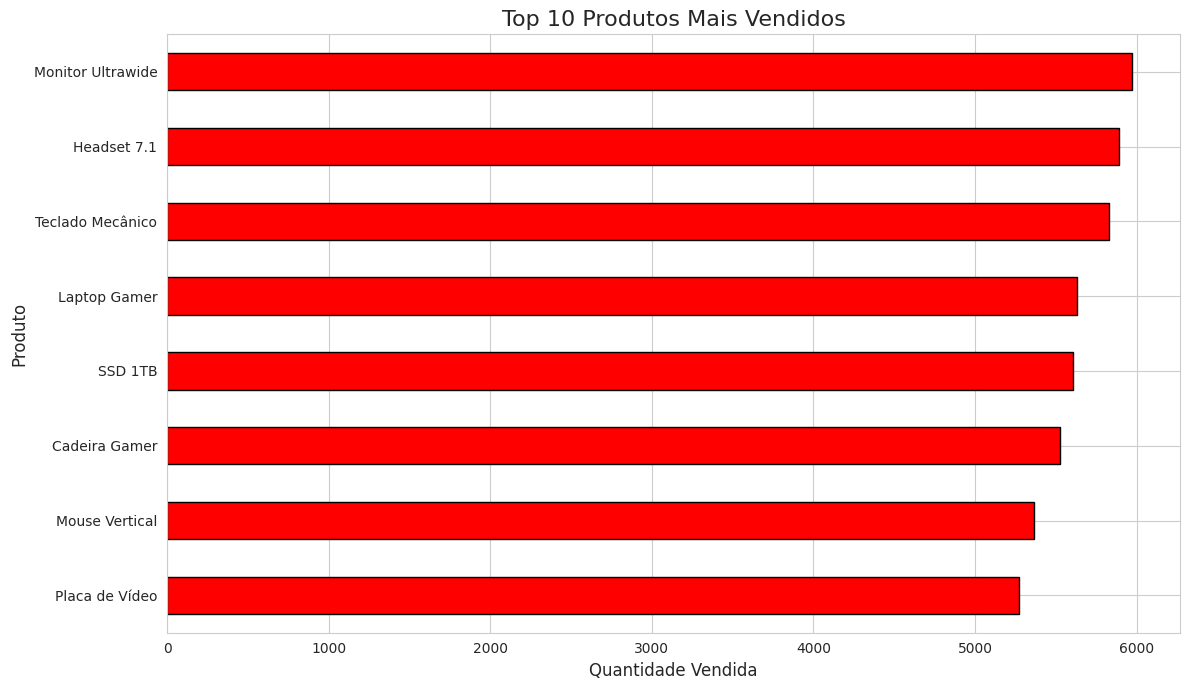
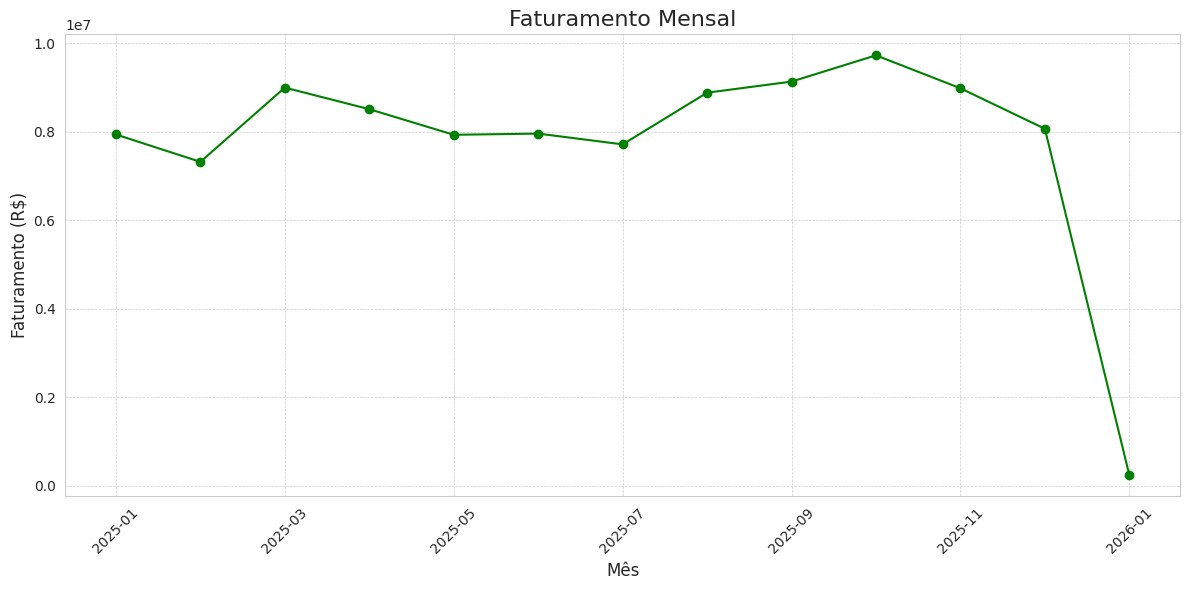
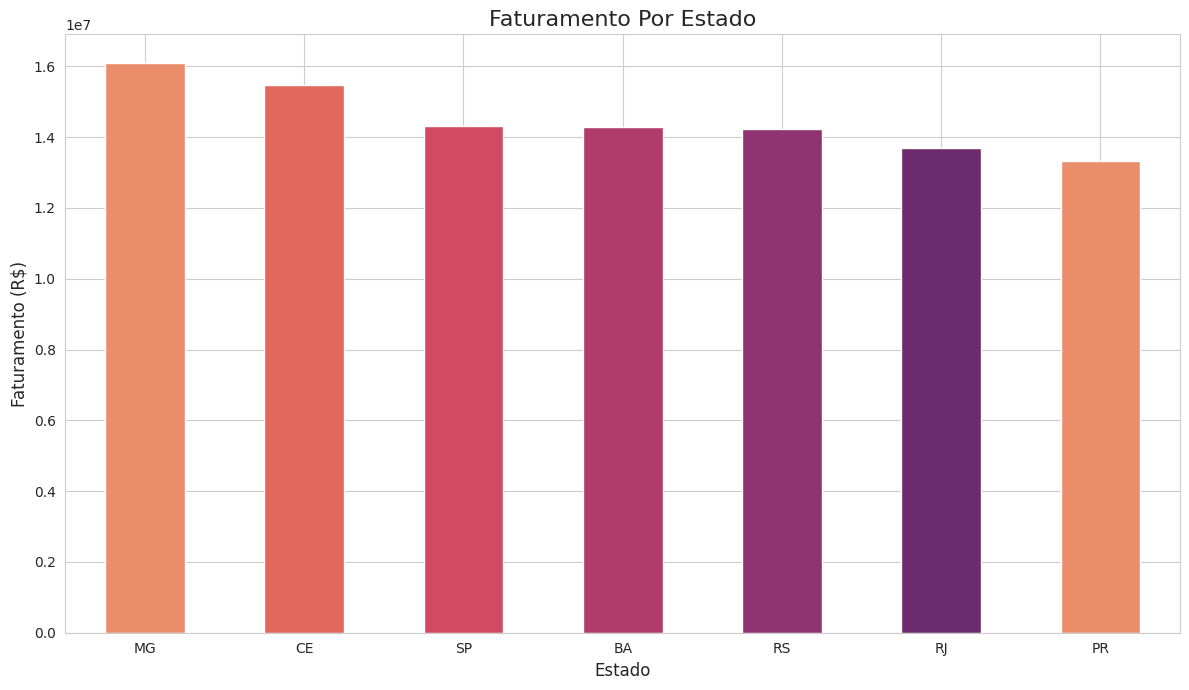
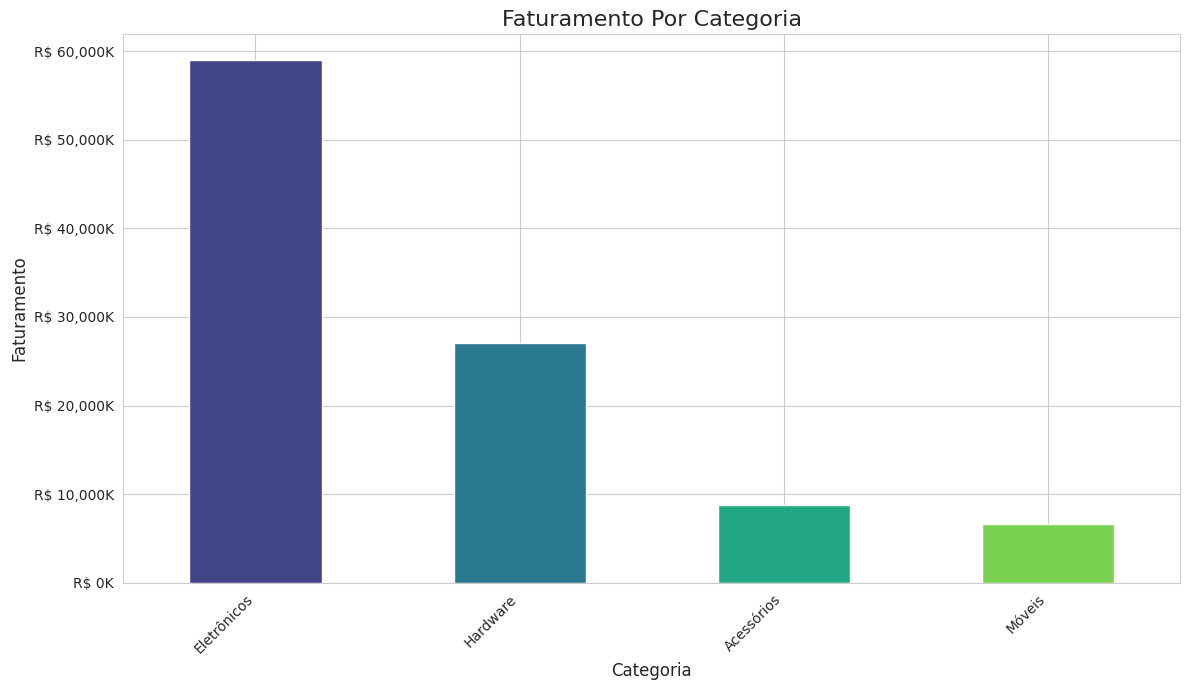

Source code (Python) for these figures, in order:
import pandas as pd
import matplotlib.pyplot as plt
import numpy as np
import seaborn as sns
import random
from datetime import datetime, timedelta
import os
from matplotlib.ticker import FuncFormatter



def dsa_gera_dados_ficticios(num_registros: int = 10000) -> pd.DataFrame:

    """
    Gera um dataFrame do Pandas com dados de vendas fictícios.
    """
    #Mensagem inicial indicando a quantidade de registros serão gerados
    print(f"\nIniciando a geração de {num_registros} registros de vendas ...")

    #Dicionário com produtos, suas categorias e preços
    produtos = {
        'Laptop Gamer': {'categoria': 'Eletrônicos', 'preco': 7500.00},
        'Mouse Vertical': {'categoria': 'Acessórios', 'preco': 250.00},
        'Teclado Mecânico': {'categoria': 'Acessórios', 'preco': 550.00},
        'Monitor Ultrawide': {'categoria': 'Eletrônicos', 'preco': 2800.00},
        'Cadeira Gamer': {'categoria': 'Móveis', 'preco': 1200.00},
        'Headset 7.1': {'categoria': 'Acessórios', 'preco': 800.00},
        'Placa de Vídeo': {'categoria': 'Hardware', 'preco': 4500.00},
        'SSD 1TB': {'categoria': 'Hardware', 'preco': 600.00}
    }

    #Cria uma lista apensad com os nomes dos produtos
    lista_produtos  = list(produtos.keys())

    #Dicionário com cidades e seus respectivos estados
    cidades_estado = {"São Paulo":"SP", "Rio de Janeiro":"RJ", "Belo Horizonte":"MG", 
                      "Curitiba":"PR", "Porto Alegre":"RS", 'Fortaleza': 'CE', "Salvador": "BA"}
    
    #Cra uma lista apenas com os nomes das cidades
    lista_cidades = list(cidades_estado.keys())

    #Lista que armazena os registros de vendas
    dados_vendas  = []

    #Define a data inicial dos pedidos
    data_inicial  = datetime(2025, 1, 1)

    data_final = datetime(2026,2,20)

    

    #Loop para gerar os registros de vendas
    for i in range(num_registros):

        #Seleciona um produto aleatório
        produto_nome = random.choice(lista_produtos)

        #Seleciona aleatoriamente a cidade de venda
        cidade = random.choice(lista_cidades)

        #Gegra uma quantidade de produtos vendida entre 1 e 7
        quantidade = random.randint(1, 8)

        #Calcula a data do pedido a partir da data inicial
        data_pedido  = data_inicial + timedelta(days = random.randint(0,365), hours = random.randint(0, 23)) 

        #Se o produto for Muse ou Teclado, aplica desconto aleatório entre 5% e 15%

        if produto_nome in ['Mouse Vertical', 'Teclado Mecânico']:
            produto_unitario = produtos[produto_nome]['preco'] * (1 - random.uniform(0.05, 0.15))
        else:
            produto_unitario = produtos[produto_nome]['preco']
        
        #Adciona um registro de venrda à Lista
        dados_vendas.append({
            'ID_Pedido': 1000 + i,
            'Data do Pedido': data_pedido,
            'Produto': produto_nome,
            'Categoria': produtos[produto_nome]['categoria'],
            'Preço Unitário': round(produto_unitario, 2),
            'Quantidade': quantidade,
            'ID_Cliente': np.random.randint(100, 150),
            'Cidade': cidade,
            'Estado': cidades_estado[cidade],
            
        })

    #Mensagem final incicando que a geração terminou
    print(f"\nGeração de dados concluída! {num_registros} registros de vendas foram gerados com sucesso.")

    #Retorn os dado no formato de DataFrame do Pandas
    return pd.DataFrame(dados_vendas)






def main():

    #Gerando, carregando e explorando os dados

    #Gerar dados de venda fictícios
    df_vendas = dsa_gera_dados_ficticios(10000)

    #Mostra o início do DataFrame gerado
    print(f"\nOs dados de venda são:")
    print(df_vendas.head(5))
    print('\n')

    #Mostra o final do DataFrame gerado
    print(df_vendas.tail())

    #Mostra o typo do DataFrame gerado
    print(df_vendas.dtypes)

    #Mostra o shape do DataFrame gerado
    print(df_vendas.shape)

    #Exibe informações gerais sobre o DataFrame (tipos de dados, valores não nulos)
    print(df_vendas.info())

    #Exibe o resumo estatístico do DataFrame (média, desvio padrão, valores mínimos e máximos)
    print(df_vendas.describe())


    #Limpeza, Pré-processamento e Engenharia de atributos

    # Se a coluna 'Data_Pedido' não estiver como tipo datetime, precisamos fazer a conversão explícita
    # A coluna pode ser usada para análise temporal
    print(f"\nVerificando o tipo dos dados de 'Data do Pedido': {df_vendas['Data do Pedido'].dtype}")
    df_vendas['Data do Pedido'] = pd.to_datetime(df_vendas['Data do Pedido'])
    print(f"\nVerificando o tipo dos dados de 'Data do Pedido' após conversão: {df_vendas['Data do Pedido'].dtype}")

    # Engenharia de atributos
    # Criando a coluna 'Faturamento' (preço x quantidade)   
    df_vendas['Faturamento'] = df_vendas['Preço Unitário'] * df_vendas['Quantidade']
    print(f"\nVerificando os primeiros valores da coluna 'Faturamento':\n{df_vendas['Faturamento'].head()}")

    # Engenharia de atributos
    # Usando uma função lambda para criar uma coluna de status de entrega
    df_vendas['Status_Entrega'] = df_vendas['Estado'].apply(lambda estado: 'Rápida' if estado in ['SP', 'RJ', 'MG'] else 'Normal')

    #Exibe informações gerais sobre o DataFrame (tipo de dados, valores não nulos)
    df_vendas.info()


    #Análise 1 - Top 10 produtos mais vendidos
    print("\nAnálise 1 - Top 10 produtos mais vendidos")
    top_10_produtos  = df_vendas.groupby('Produto')['Quantidade'].sum().sort_values(ascending = False).head(10)
    print(f"\nTop 10 produtos mais vendidos:\n{top_10_produtos}")


    #Mostrando o gráfico de barras dos top 10 produtos mais vendidos
    
    #Define um estilo para os gráficos
    sns.set_style('whitegrid')

    #Cria a figura e os exios
    plt.figure(figsize=(12, 7))

    #Cria o gráfico de barras horizontal
    top_10_produtos.sort_values(ascending=True).plot(kind='barh', color='red', edgecolor='black')

    #Adciona títulos e lables
    plt.title('Top 10 Produtos Mais Vendidos', fontsize=16)
    plt.xlabel('Quantidade Vendida', fontsize=12)
    plt.ylabel('Produto', fontsize=12)

    #Exibe o gráfico
    plt.tight_layout()
    plt.show()


    #Análise 2  - Faturamento Mensal
    print("\nAnálise 2 - Faturamento Mensal")
    print(df_vendas.head())
    df_vendas['Mes'] = df_vendas['Data do Pedido'].dt.to_period('M')
    print(df_vendas.head())

    #Agrupando por mêse somando o faturmaneot
    faturamento_mensal  = df_vendas.groupby('Mes')['Faturamento'].sum()

    #Converte o índice para string para facilitar aplotagem no gráfico
    faturamento_mensal.index = faturamento_mensal.index.strftime('%Y-%m')

    faturamento_mensal.map('R$ {:,.2f}'.format)
    print(f"\nFaturamento mensal:\n{faturamento_mensal}")
    

    #Cria uma nova figura com tamanho de 12 por 6 polegadas
    plt.figure(figsize = (12,6))
    faturamento_mensal.plot(kind = 'line', marker = 'o', linestyle = '-', color = 'green')
    plt.title('Faturamento Mensal', fontsize=16)
    plt.xlabel('Mês', fontsize=12)
    plt.ylabel('Faturamento (R$)', fontsize=12)
    plt.xticks(rotation=45)
    plt.grid(True,which='both', linestyle='--', linewidth=0.5)
    plt.tight_layout()
    plt.show()


    #Analise 3  - Vendas por Estado
    vendas_por_estado = df_vendas.groupby('Estado')['Faturamento'].sum().sort_values(ascending=False)
    
    #Formata para duas casa decimais
    vendas_por_estado.map('R$ {:,.2f}'.format)

    # Cria uma nova figura com tamanho de 12 por 7 polegadas
    plt.figure(figsize = (12, 7))

    # Plota os dados de faturamento por estado em formato de gráfico de barras
    # Usando a paleta de cores "rocket" do Seaborn
    vendas_por_estado.plot(kind = 'bar', color = sns.color_palette("flare"))

    # Define o título do gráfico com fonte de tamanho 16
    plt.title('Faturamento Por Estado', fontsize = 16)

    # Define o rótulo do eixo X
    plt.xlabel('Estado', fontsize = 12)

    # Define o rótulo do eixo Y
    plt.ylabel('Faturamento (R$)', fontsize = 12)

    # Mantém os rótulos do eixo X na horizontal (sem rotação)
    plt.xticks(rotation = 0)

    # Ajusta automaticamente os elementos do gráfico para evitar sobreposição
    plt.tight_layout()

    # Exibe o gráfico
    plt.show()


    #Análise 4 - Faturmanto por Categoria

    #Agrupa por categoria, soma o faturmento e formara como meda para melhorar leitura
    faturamento_categoria  = df_vendas.groupby('Categoria')['Faturamento'].sum().sort_values(ascending=False)

    #Formata para melhor visualisação
    faturamento_categoria.map('R$ {:,.2f}'.format)

    print(f"\n\n O faturamento por categoria é: \n{faturamento_categoria}")


    #Ordena os dados para o gráfico ficar mais fácil de ler
    faturamento_ordenado = faturamento_categoria.sort_values(ascending=False)

    #Cria a Figura e o Eixos (ax) com plt.subplots()
    #Isso nos dá mais controle sobre os elementos gráfcos.
    fig, ax = plt.subplots(figsize = (12,7))

    #Cria uma função para formatar os números
    #Esta função recebe um valor 'y' e o transforma em uma string no formato 'R$ XX K'
    def formatador_milhares(y,pos):
        """Formata o valor em milhares (K) cm cifrão R$."""
        return f'R$ {y/1000:,.0f}K'

    # Cria o objeto formatador
    formatter = FuncFormatter(formatador_milhares)

    # Aplica o formatador ao eixo Y (ax.yaxis)
    ax.yaxis.set_major_formatter(formatter)

    # Plota os dados usando o objeto 'ax'
    faturamento_ordenado.plot(kind = 'bar', ax = ax, color = sns.color_palette("viridis", len(faturamento_ordenado)))


    #Adiciona títulos e labels usando 'ax.set_..'
    ax.set_title('Faturamento Por Categoria', fontsize = 16)
    ax.set_xlabel('Categoria', fontsize = 12)
    ax.set_ylabel('Faturamento', fontsize = 12)

    #Ajusta a rotação dos rótulos do eixo x
    plt.xticks(rotation = 45, ha = 'right')

    #Garante que tudo fique bem ajustado na imagem final
    plt.tight_layout()

    # Exibe o gráfico
    plt.show()
    





if __name__ == '__main__':
    main()
